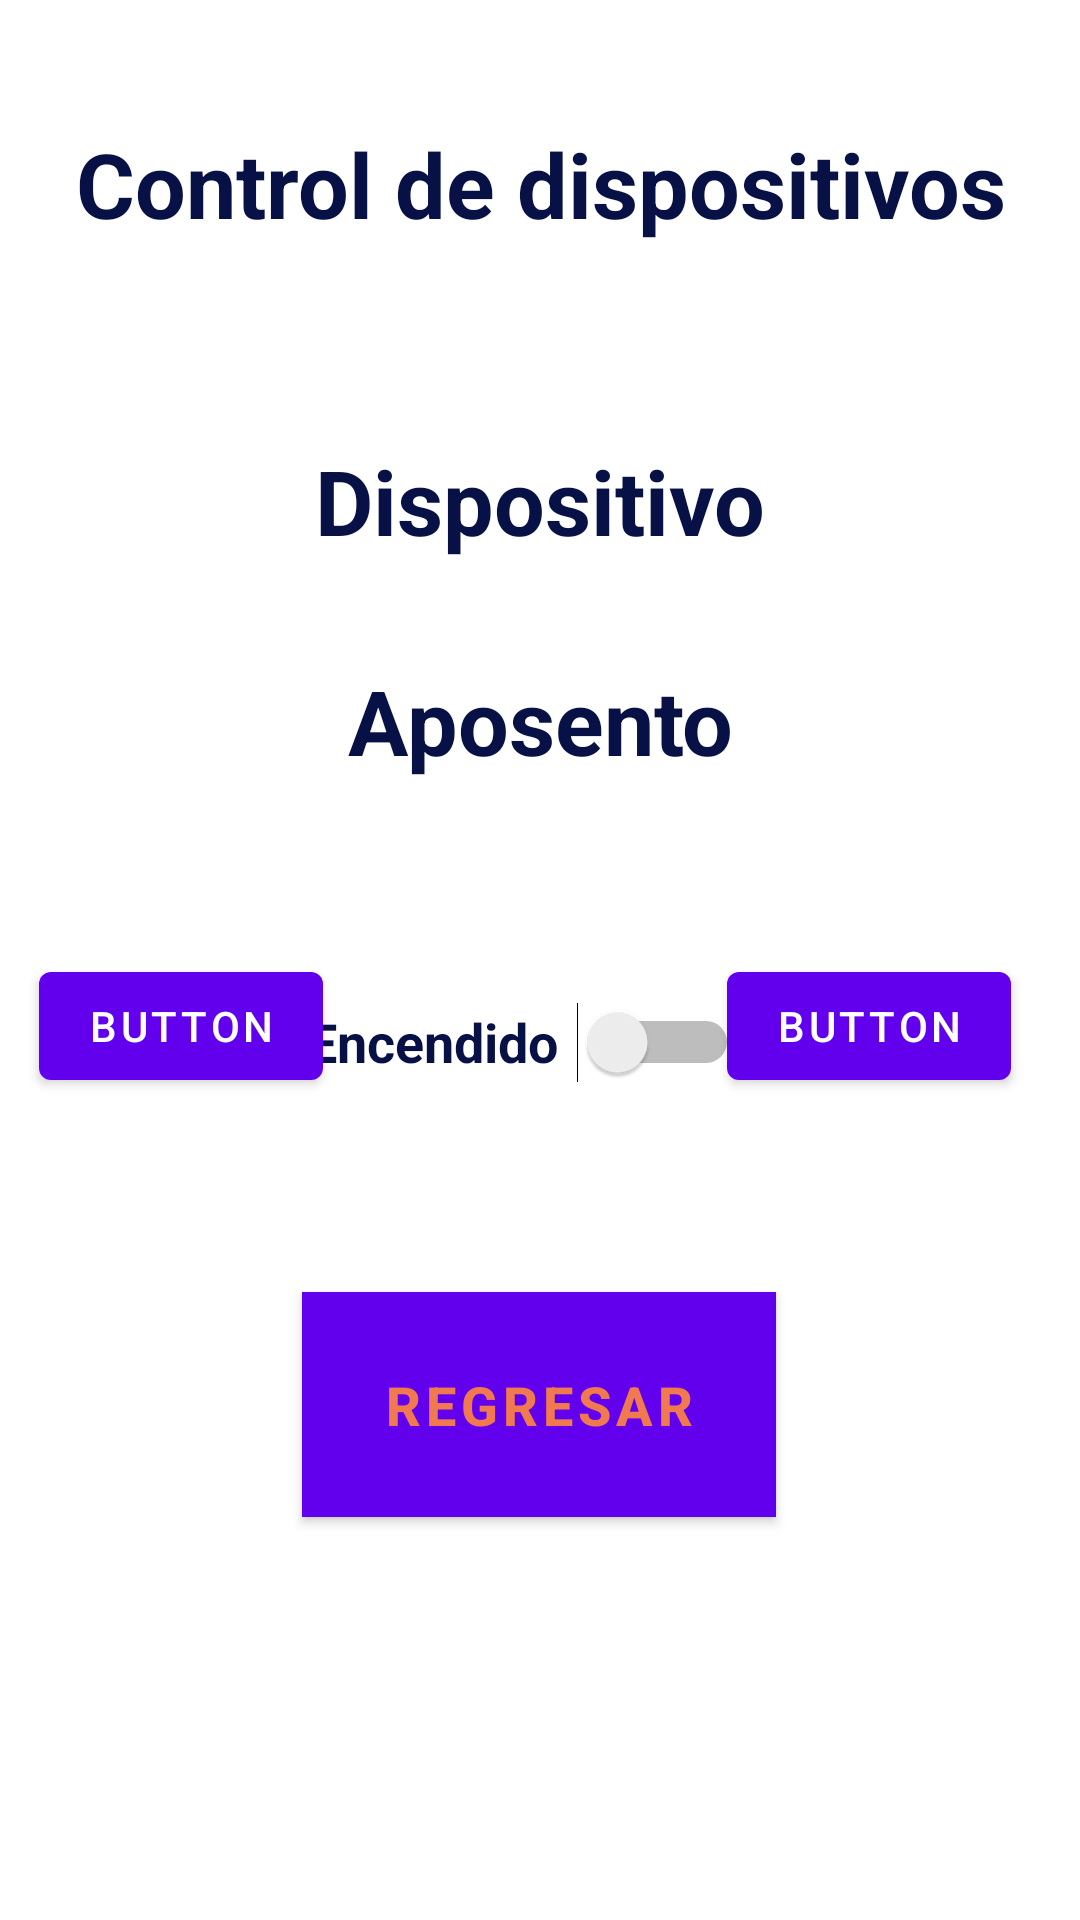

This screen was rendered from an Android layout file. Write that file and the resources it references.
<!-- AndroidManifest.xml: application theme AppTheme -->
<!-- res/layout/control.xml -->
<?xml version="1.0" encoding="utf-8"?>
<androidx.constraintlayout.widget.ConstraintLayout xmlns:android="http://schemas.android.com/apk/res/android"
    xmlns:app="http://schemas.android.com/apk/res-auto"
    xmlns:tools="http://schemas.android.com/tools"
    android:layout_width="match_parent"
    android:layout_height="match_parent"
    android:background="#FFFFFF">

    <Button
        android:id="@+id/btnsalir"
        android:layout_width="158dp"
        android:layout_height="75dp"
        android:background="#FF071145"
        android:gravity="clip_horizontal|center_horizontal|center_vertical"
        android:text="Regresar"
        android:textColor="#f17950"
        android:textSize="18sp"
        android:textStyle="bold"
        app:layout_constraintBottom_toBottomOf="parent"
        app:layout_constraintEnd_toEndOf="parent"
        app:layout_constraintHorizontal_bias="0.498"
        app:layout_constraintStart_toStartOf="parent"
        app:layout_constraintTop_toTopOf="parent"
        app:layout_constraintVertical_bias="0.762" />

    <TextView
        android:id="@+id/lbltitulo5"
        android:layout_width="355dp"
        android:layout_height="57dp"
        android:gravity="clip_horizontal|center_horizontal|center_vertical"
        android:text="Control de dispositivos"
        android:textColor="#FF071145"
        android:textSize="30sp"
        android:textStyle="bold"
        app:layout_constraintBottom_toBottomOf="parent"
        app:layout_constraintLeft_toLeftOf="parent"
        app:layout_constraintRight_toRightOf="parent"
        app:layout_constraintTop_toTopOf="parent"
        app:layout_constraintVertical_bias="0.056" />

    <TextView
        android:id="@+id/lbldispositivo"
        android:layout_width="355dp"
        android:layout_height="57dp"
        android:gravity="clip_horizontal|center_horizontal|center_vertical"
        android:text="Dispositivo"
        android:textColor="#FF071145"
        android:textSize="30sp"
        android:textStyle="bold"
        app:layout_constraintBottom_toBottomOf="parent"
        app:layout_constraintLeft_toLeftOf="parent"
        app:layout_constraintRight_toRightOf="parent"
        app:layout_constraintTop_toTopOf="parent"
        app:layout_constraintVertical_bias="0.237" />

    <TextView
        android:id="@+id/lblaposento"
        android:layout_width="355dp"
        android:layout_height="57dp"
        android:gravity="clip_horizontal|center_horizontal|center_vertical"
        android:text="Aposento"
        android:textColor="#FF071145"
        android:textSize="30sp"
        android:textStyle="bold"
        app:layout_constraintBottom_toBottomOf="parent"
        app:layout_constraintLeft_toLeftOf="parent"
        app:layout_constraintRight_toRightOf="parent"
        app:layout_constraintTop_toTopOf="parent"
        app:layout_constraintVertical_bias="0.363" />

    <Switch
        android:id="@+id/switch1"
        android:layout_width="144dp"
        android:layout_height="60dp"
        android:text="Encendido"
        android:textColor="#FF071145"
        android:textSize="18sp"
        android:textStyle="bold"
        app:layout_constraintBottom_toBottomOf="parent"
        app:layout_constraintEnd_toEndOf="parent"
        app:layout_constraintHorizontal_bias="0.473"
        app:layout_constraintStart_toStartOf="parent"
        app:layout_constraintTop_toTopOf="parent"
        app:layout_constraintVertical_bias="0.547" />

    <Button
        android:id="@+id/button"
        android:layout_width="wrap_content"
        android:layout_height="wrap_content"
        android:text="Button"
        app:layout_constraintBottom_toBottomOf="parent"
        app:layout_constraintEnd_toEndOf="parent"
        app:layout_constraintHorizontal_bias="0.913"
        app:layout_constraintStart_toStartOf="parent"
        app:layout_constraintTop_toTopOf="parent"
        app:layout_constraintVertical_bias="0.537" />

    <Button
        android:id="@+id/button2"
        android:layout_width="wrap_content"
        android:layout_height="wrap_content"
        android:text="Button"
        app:layout_constraintBottom_toBottomOf="parent"
        app:layout_constraintEnd_toEndOf="parent"
        app:layout_constraintHorizontal_bias="0.049"
        app:layout_constraintStart_toStartOf="parent"
        app:layout_constraintTop_toTopOf="parent"
        app:layout_constraintVertical_bias="0.537" />
</androidx.constraintlayout.widget.ConstraintLayout>
<!-- resources referenced by this layout -->
<resources>

</resources>
